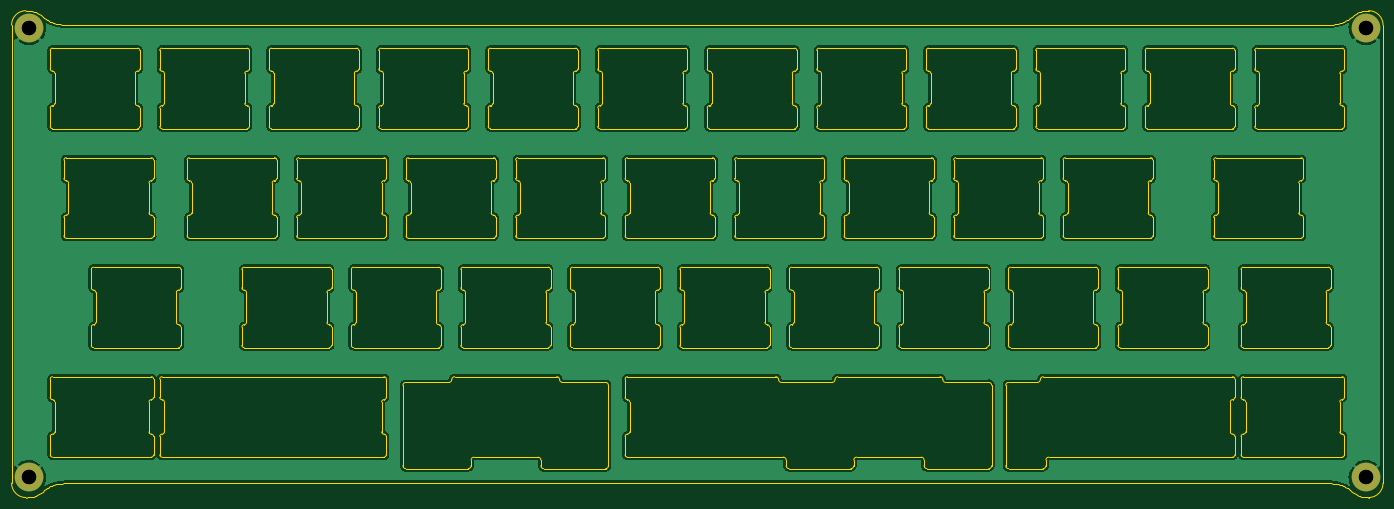
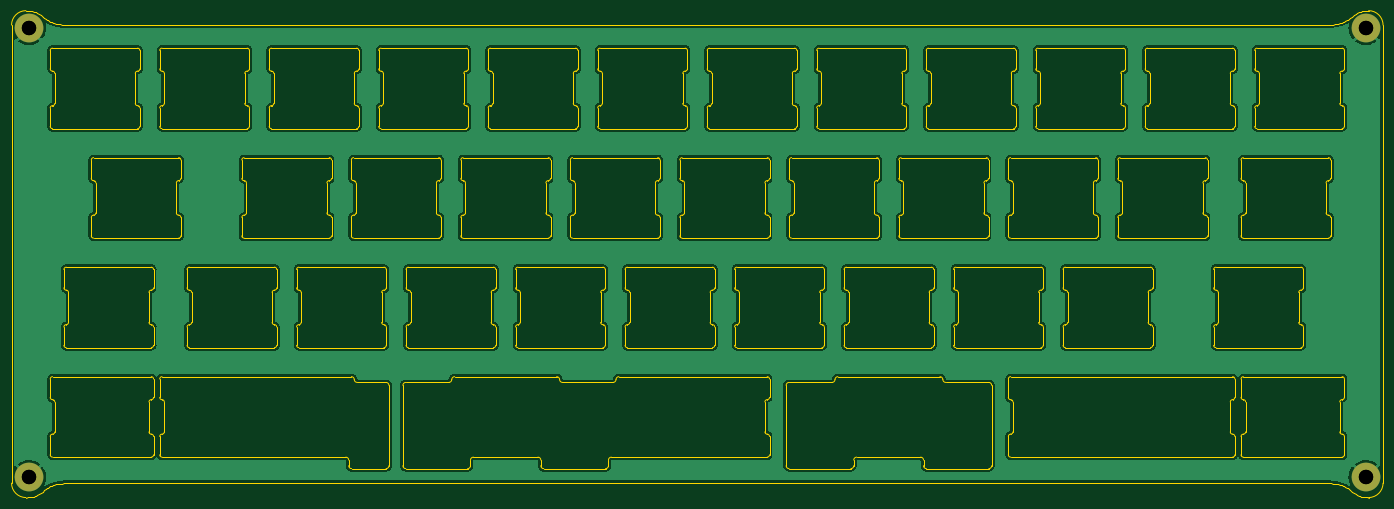
Circuit board: 12 layer files. Board 238.6 x 84.7 mm.
- bottom_copper: plate-top-B_Cu.gbr (700390 bytes)
- bottom_mask: plate-top-B_Mask.gbr (690 bytes)
- paste: plate-top-B_Paste.gbr (493 bytes)
- bottom_silk: plate-top-B_Silkscreen.gbr (494 bytes)
- outline: plate-top-Edge_Cuts.gbr (64964 bytes)
- top_copper: plate-top-F_Cu.gbr (700390 bytes)
- top_mask: plate-top-F_Mask.gbr (690 bytes)
- paste: plate-top-F_Paste.gbr (493 bytes)
- top_silk: plate-top-F_Silkscreen.gbr (494 bytes)
- drill: plate-top-NPTH.drl (310 bytes)
- drill: plate-top-PTH.drl (433 bytes)
- drill: plate-top.drl (432 bytes)

=== bottom_copper: plate-top-B_Cu.gbr (700390 bytes, source omitted) ===
=== bottom_mask: plate-top-B_Mask.gbr ===
%TF.GenerationSoftware,KiCad,Pcbnew,(5.99.0-10540-g55c1d814f9)*%
%TF.CreationDate,2021-05-27T21:21:45+02:00*%
%TF.ProjectId,plate-top,706c6174-652d-4746-9f70-2e6b69636164,1.0*%
%TF.SameCoordinates,Original*%
%TF.FileFunction,Soldermask,Bot*%
%TF.FilePolarity,Negative*%
%FSLAX46Y46*%
G04 Gerber Fmt 4.6, Leading zero omitted, Abs format (unit mm)*
G04 Created by KiCad (PCBNEW (5.99.0-10540-g55c1d814f9)) date 2021-05-27 21:21:45*
%MOMM*%
%LPD*%
G01*
G04 APERTURE LIST*
%ADD10C,5.000000*%
G04 APERTURE END LIST*
D10*
%TO.C,H2*%
X33460000Y-141880000D03*
%TD*%
%TO.C,H4*%
X266060000Y-141870000D03*
%TD*%
%TO.C,H3*%
X266060000Y-63670000D03*
%TD*%
%TO.C,H1*%
X33460000Y-63670000D03*
%TD*%
M02*

=== paste: plate-top-B_Paste.gbr ===
%TF.GenerationSoftware,KiCad,Pcbnew,(5.99.0-10540-g55c1d814f9)*%
%TF.CreationDate,2021-05-27T21:21:45+02:00*%
%TF.ProjectId,plate-top,706c6174-652d-4746-9f70-2e6b69636164,1.0*%
%TF.SameCoordinates,Original*%
%TF.FileFunction,Paste,Bot*%
%TF.FilePolarity,Positive*%
%FSLAX46Y46*%
G04 Gerber Fmt 4.6, Leading zero omitted, Abs format (unit mm)*
G04 Created by KiCad (PCBNEW (5.99.0-10540-g55c1d814f9)) date 2021-05-27 21:21:45*
%MOMM*%
%LPD*%
G01*
G04 APERTURE LIST*
G04 APERTURE END LIST*
M02*

=== bottom_silk: plate-top-B_Silkscreen.gbr ===
%TF.GenerationSoftware,KiCad,Pcbnew,(5.99.0-10540-g55c1d814f9)*%
%TF.CreationDate,2021-05-27T21:21:45+02:00*%
%TF.ProjectId,plate-top,706c6174-652d-4746-9f70-2e6b69636164,1.0*%
%TF.SameCoordinates,Original*%
%TF.FileFunction,Legend,Bot*%
%TF.FilePolarity,Positive*%
%FSLAX46Y46*%
G04 Gerber Fmt 4.6, Leading zero omitted, Abs format (unit mm)*
G04 Created by KiCad (PCBNEW (5.99.0-10540-g55c1d814f9)) date 2021-05-27 21:21:45*
%MOMM*%
%LPD*%
G01*
G04 APERTURE LIST*
G04 APERTURE END LIST*
M02*

=== outline: plate-top-Edge_Cuts.gbr (64964 bytes, source omitted) ===
=== top_copper: plate-top-F_Cu.gbr (700390 bytes, source omitted) ===
=== top_mask: plate-top-F_Mask.gbr ===
%TF.GenerationSoftware,KiCad,Pcbnew,(5.99.0-10540-g55c1d814f9)*%
%TF.CreationDate,2021-05-27T21:21:45+02:00*%
%TF.ProjectId,plate-top,706c6174-652d-4746-9f70-2e6b69636164,1.0*%
%TF.SameCoordinates,Original*%
%TF.FileFunction,Soldermask,Top*%
%TF.FilePolarity,Negative*%
%FSLAX46Y46*%
G04 Gerber Fmt 4.6, Leading zero omitted, Abs format (unit mm)*
G04 Created by KiCad (PCBNEW (5.99.0-10540-g55c1d814f9)) date 2021-05-27 21:21:45*
%MOMM*%
%LPD*%
G01*
G04 APERTURE LIST*
%ADD10C,5.000000*%
G04 APERTURE END LIST*
D10*
%TO.C,H2*%
X33460000Y-141880000D03*
%TD*%
%TO.C,H4*%
X266060000Y-141870000D03*
%TD*%
%TO.C,H3*%
X266060000Y-63670000D03*
%TD*%
%TO.C,H1*%
X33460000Y-63670000D03*
%TD*%
M02*

=== paste: plate-top-F_Paste.gbr ===
%TF.GenerationSoftware,KiCad,Pcbnew,(5.99.0-10540-g55c1d814f9)*%
%TF.CreationDate,2021-05-27T21:21:44+02:00*%
%TF.ProjectId,plate-top,706c6174-652d-4746-9f70-2e6b69636164,1.0*%
%TF.SameCoordinates,Original*%
%TF.FileFunction,Paste,Top*%
%TF.FilePolarity,Positive*%
%FSLAX46Y46*%
G04 Gerber Fmt 4.6, Leading zero omitted, Abs format (unit mm)*
G04 Created by KiCad (PCBNEW (5.99.0-10540-g55c1d814f9)) date 2021-05-27 21:21:44*
%MOMM*%
%LPD*%
G01*
G04 APERTURE LIST*
G04 APERTURE END LIST*
M02*

=== top_silk: plate-top-F_Silkscreen.gbr ===
%TF.GenerationSoftware,KiCad,Pcbnew,(5.99.0-10540-g55c1d814f9)*%
%TF.CreationDate,2021-05-27T21:21:45+02:00*%
%TF.ProjectId,plate-top,706c6174-652d-4746-9f70-2e6b69636164,1.0*%
%TF.SameCoordinates,Original*%
%TF.FileFunction,Legend,Top*%
%TF.FilePolarity,Positive*%
%FSLAX46Y46*%
G04 Gerber Fmt 4.6, Leading zero omitted, Abs format (unit mm)*
G04 Created by KiCad (PCBNEW (5.99.0-10540-g55c1d814f9)) date 2021-05-27 21:21:45*
%MOMM*%
%LPD*%
G01*
G04 APERTURE LIST*
G04 APERTURE END LIST*
M02*

=== drill: plate-top-NPTH.drl ===
M48
; DRILL file {KiCad (5.99.0-10540-g55c1d814f9)} date Thu May 27 21:21:37 2021
; FORMAT={-:-/ absolute / inch / decimal}
; #@! TF.CreationDate,2021-05-27T21:21:37+02:00
; #@! TF.GenerationSoftware,Kicad,Pcbnew,(5.99.0-10540-g55c1d814f9)
; #@! TF.FileFunction,NonPlated,1,2,NPTH
FMAT,2
INCH
%
G90
G05
T0
M30

=== drill: plate-top-PTH.drl ===
M48
; DRILL file {KiCad (5.99.0-10540-g55c1d814f9)} date Thu May 27 21:21:37 2021
; FORMAT={-:-/ absolute / inch / decimal}
; #@! TF.CreationDate,2021-05-27T21:21:37+02:00
; #@! TF.GenerationSoftware,Kicad,Pcbnew,(5.99.0-10540-g55c1d814f9)
; #@! TF.FileFunction,Plated,1,2,PTH
FMAT,2
INCH
; #@! TA.AperFunction,Plated,PTH,ComponentDrill
T1C0.0984
%
G90
G05
T1
X1.3173Y-2.5067
X1.3173Y-5.5858
X10.4748Y-2.5067
X10.4748Y-5.5854
T0
M30

=== drill: plate-top.drl ===
M48
; DRILL file {KiCad (5.99.0-10650-gfdcc49d3ee)} date Fri Jun 11 23:29:57 2021
; FORMAT={-:-/ absolute / metric / decimal}
; #@! TF.CreationDate,2021-06-11T23:29:57+02:00
; #@! TF.GenerationSoftware,Kicad,Pcbnew,(5.99.0-10650-gfdcc49d3ee)
; #@! TF.FileFunction,MixedPlating,1,2
FMAT,2
METRIC
; #@! TA.AperFunction,Plated,PTH,ComponentDrill
T1C2.500
%
G90
G05
T1
X33.46Y-63.67
X33.46Y-141.88
X266.06Y-63.67
X266.06Y-141.87
T0
M30

